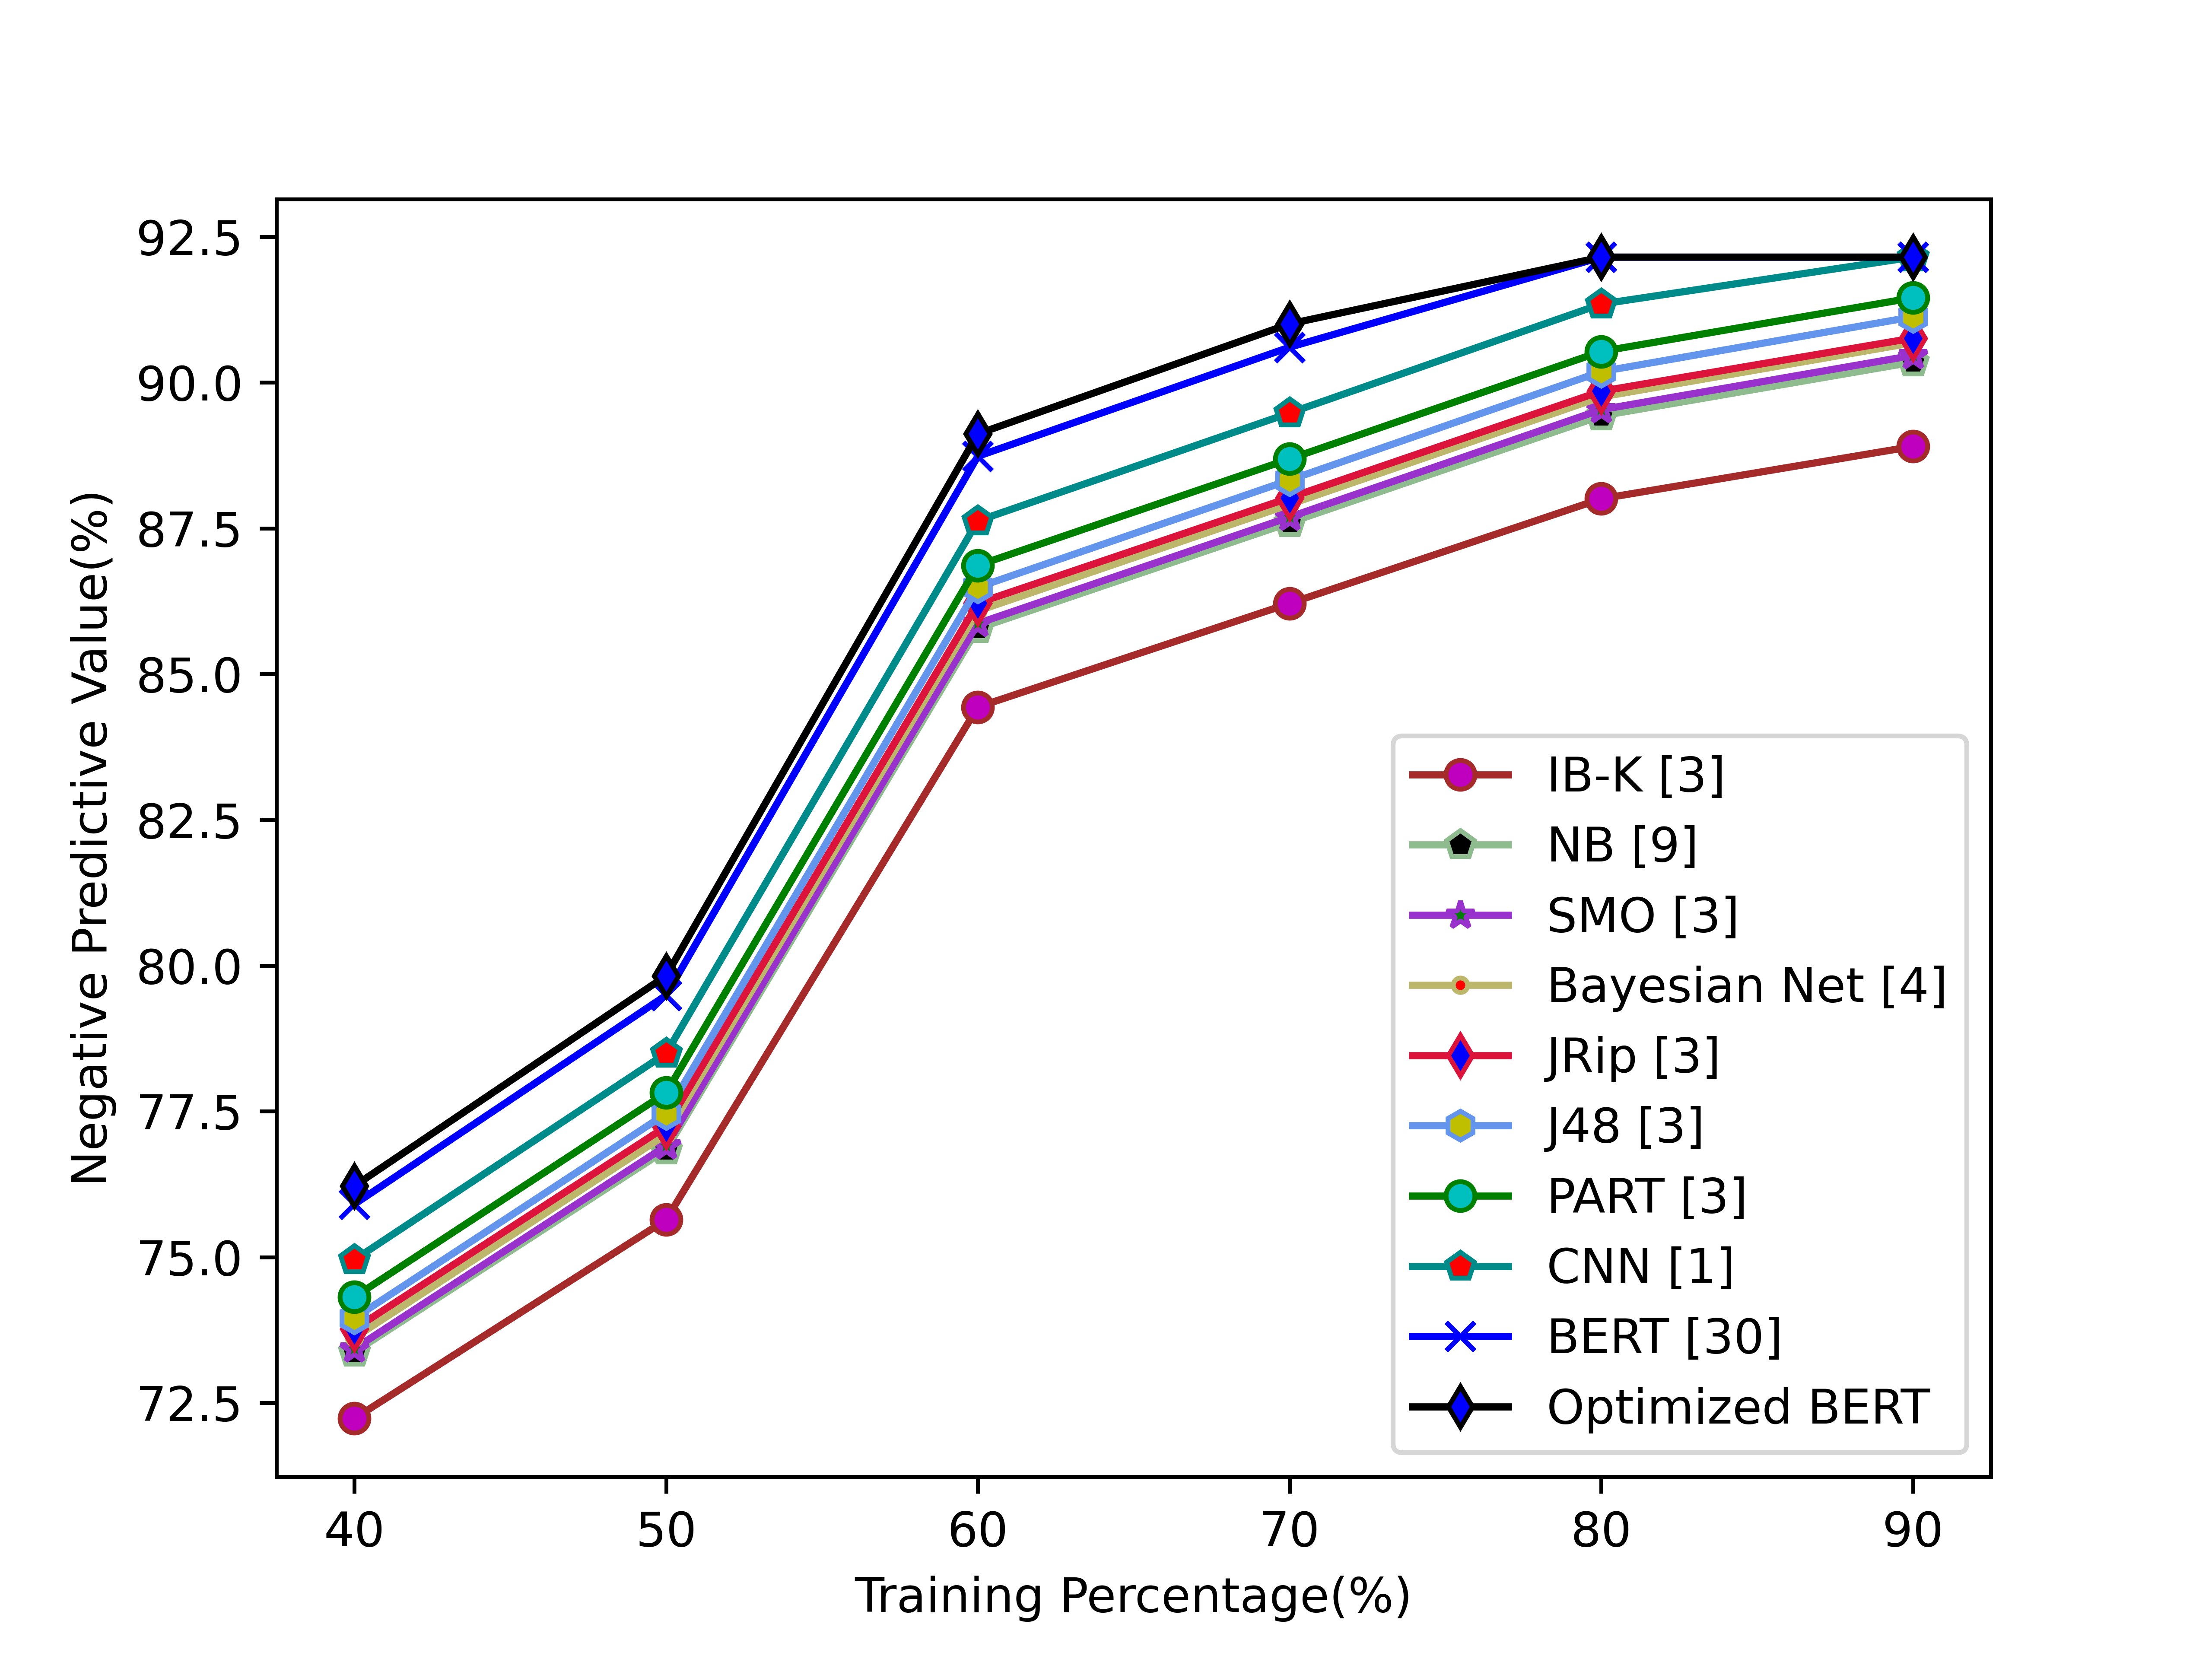

Values plotted in this chart, from the file beside it:
7.223355954999998119e+01, 7.563978209999999081e+01, 8.443418074999998169e+01, 8.621081759999998440e+01, 8.800595144999999775e+01, 8.890305594999998107e+01
7.337216599999999289e+01, 7.683988199999998869e+01, 8.578233999999999071e+01, 8.759587199999999996e+01, 8.942837400000000514e+01, 9.034841900000000692e+01
7.342972649999998680e+01, 7.690812299999998913e+01, 8.586722249999999690e+01, 8.769124799999998743e+01, 8.953444349999999474e+01, 9.046418849999999168e+01
7.361843530000000158e+01, 7.710309359999999401e+01, 8.608197949999998855e+01, 8.790764159999999094e+01, 8.975246069999998610e+01, 9.068157519999999749e+01
7.376703849999999818e+01, 7.724042699999999684e+01, 8.621530249999999285e+01, 8.802379199999998605e+01, 8.985105149999998275e+01, 9.076139650000000358e+01
7.395465999999998985e+01, 7.746062999999999477e+01, 8.648704999999998222e+01, 8.832719999999999061e+01, 9.018671999999999400e+01, 9.112616499999998609e+01
7.431687199999998938e+01, 7.781873399999999208e+01, 8.686362999999998635e+01, 8.868854399999999316e+01, 9.053242799999999590e+01, 9.145247299999999768e+01
7.495478924999999037e+01, 7.849462949999998784e+01, 8.762674124999998071e+01, 8.947634399999998323e+01, 9.134526375000000087e+01, 9.215000000000000568e+01
7.590764999999998963e+01, 7.948979999999998824e+01, 8.873474999999999113e+01, 9.060479999999999734e+01, 9.215000000000000568e+01, 9.215000000000000568e+01
7.622026949999998635e+01, 7.982532899999999643e+01, 8.911821750000000009e+01, 9.100526399999999683e+01, 9.215000000000000568e+01, 9.215000000000000568e+01
